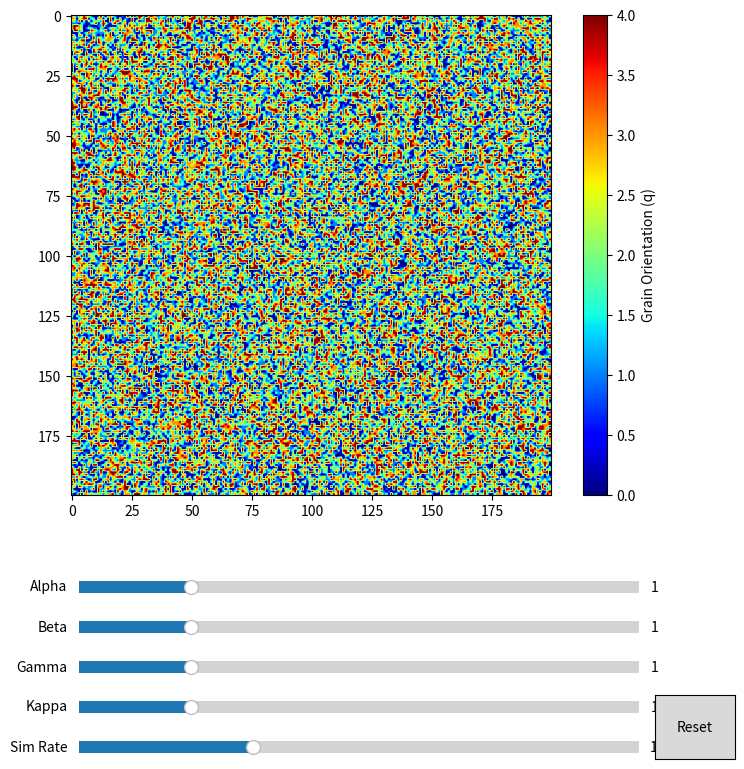

Generate this figure with matplotlib:
import numpy as np
import matplotlib.pyplot as plt
import matplotlib.animation as animation
from matplotlib.widgets import Slider, Button

# Parameters (adjustable via sliders)
nx, ny = 200, 200          # Grid size
Q = 5                      # Number of grains (order parameters)
dx = dy = 0.1              # Space steps
dt = 0.001                   # Time step
steps_per_frame = 10        # Simulation steps per animation frame

# Initialize coefficients (will be linked to sliders)
alpha_init = 1.0
beta_init = 1.0
gamma_init = 1.0
kappa_init = 1.0
L_init = 1.0

# Initialize order parameters h_q(r, t) with small random noise
def initialize_order_parameters():
    np.random.seed(None)  # Use a different seed each time
    return np.random.uniform(0.00, 0.001, (Q, nx, ny))

h = initialize_order_parameters()

# Function to compute Laplacian using finite differences with periodic boundary conditions
def laplacian(h_q):
    h_q_padded = np.pad(h_q, 1, mode='wrap')
    laplacian_h_q = (
        h_q_padded[0:-2, 1:-1] + h_q_padded[2:, 1:-1] +
        h_q_padded[1:-1, 0:-2] + h_q_padded[1:-1, 2:] -
        4 * h_q
    ) / (dx * dy)
    return laplacian_h_q

# Function to update the order parameters
def update_order_parameters(h, alpha, beta, gamma, kappa, L):
    h_sum_sq = np.sum(h ** 2, axis=0)
    lap_h = np.array([laplacian(h_q) for h_q in h])
    interaction = 2 * h * (h_sum_sq - h ** 2)
    print(alpha, beta, gamma, kappa, L)
    dhdt = -L[:, None, None] * (-alpha * h + beta * h ** 3 + gamma * interaction - kappa[:, None, None] * lap_h)
    h_new = h + dhdt * dt
    return h_new

# Prepare for animation
fig = plt.figure(figsize=(8, 8))

# Adjust the layout to have more space between image and sliders
# Main plot area
ax = plt.axes([0.1, 0.35, 0.8, 0.6])  # [left, bottom, width, height]
im = ax.imshow(np.argmax(h, axis=0), cmap='jet')
cbar = plt.colorbar(im, ax=ax)
cbar.set_label('Grain Orientation (q)')

# Time display as text artist
time_text = ax.text(0.5, -0.1, '', transform=ax.transAxes, ha='center')

# Sliders and reset button
slider_alpha_ax = plt.axes([0.15, 0.22, 0.7, 0.03])
slider_beta_ax = plt.axes([0.15, 0.17, 0.7, 0.03])
slider_gamma_ax = plt.axes([0.15, 0.12, 0.7, 0.03])
slider_kappa_ax = plt.axes([0.15, 0.07, 0.7, 0.03])
slider_rate_ax = plt.axes([0.15, 0.02, 0.7, 0.03])

reset_ax = plt.axes([0.87, 0.02, 0.1, 0.08])

# Sliders
slider_alpha = Slider(slider_alpha_ax, 'Alpha', 0.0, 5.0, valinit=alpha_init)
slider_beta = Slider(slider_beta_ax, 'Beta', 0.0, 5.0, valinit=beta_init)
slider_gamma = Slider(slider_gamma_ax, 'Gamma', 0.0, 5.0, valinit=gamma_init)
slider_kappa = Slider(slider_kappa_ax, 'Kappa', 0.0, 5.0, valinit=kappa_init)
slider_rate = Slider(slider_rate_ax, 'Sim Rate', 1, 30, valinit=steps_per_frame, valfmt='%0.0f')

# Reset button
reset_button = Button(reset_ax, 'Reset', hovercolor='0.975')

# Variables to hold time and parameters
simulation_time = 0.0

# Function to reset the simulation
def reset(event):
    global h, simulation_time
    h = initialize_order_parameters()
    simulation_time = 0.0
    im.set_data(np.argmax(h, axis=0))
    time_text.set_text(f"Time: {simulation_time:.2f}")
    plt.draw()

reset_button.on_clicked(reset)

# Animation function
def animate(frame):
    global h, simulation_time
    alpha = slider_alpha.val
    beta = slider_beta.val
    gamma = slider_gamma.val
    kappa = slider_kappa.val
    steps = int(slider_rate.val)

    L_array = np.ones(Q) * L_init
    kappa_array = np.ones(Q) * kappa

    for _ in range(steps):
        h = update_order_parameters(h, alpha, beta, gamma, kappa_array, L_array)
        simulation_time += dt
        # Apply absolute value at t = 15.0
        if simulation_time >= 15.0:
            h = np.abs(h)

    im.set_data(np.argmax(h, axis=0))
    time_text.set_text(f"Time: {simulation_time:.2f}")
    return [im, time_text]

# Create the animation
ani = animation.FuncAnimation(fig, animate, blit=False, interval=5)

plt.show()
